Run: headless pygame with SDL's dummy video driver; simulated clock (each Clock.tick advances the game by its frame time, no real sleeping); random seed 0; keys injected as events and as key.get_pressed() state; mouse plan: one left click at the window centre at the start of phase 2, then a move to the lower-right quarter at the start of phase 3.
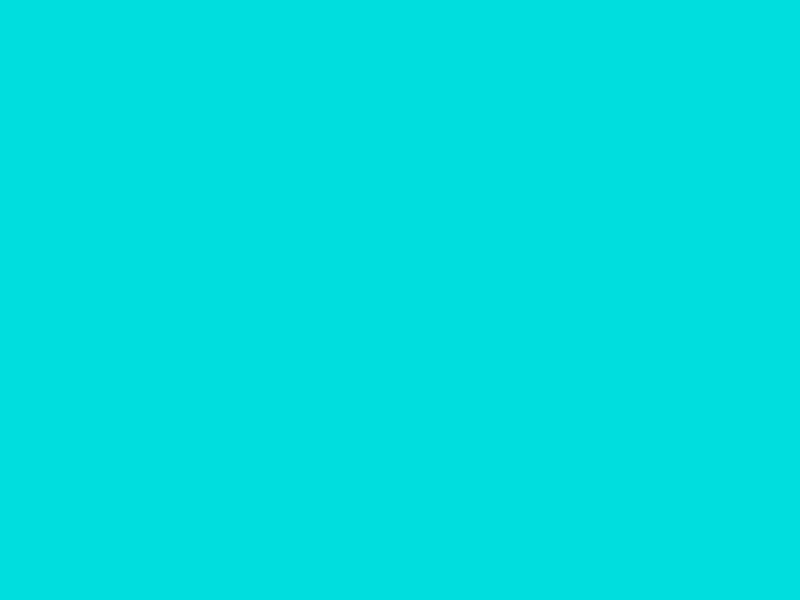
Frame 1 of 4 · flips 1–60 · no input
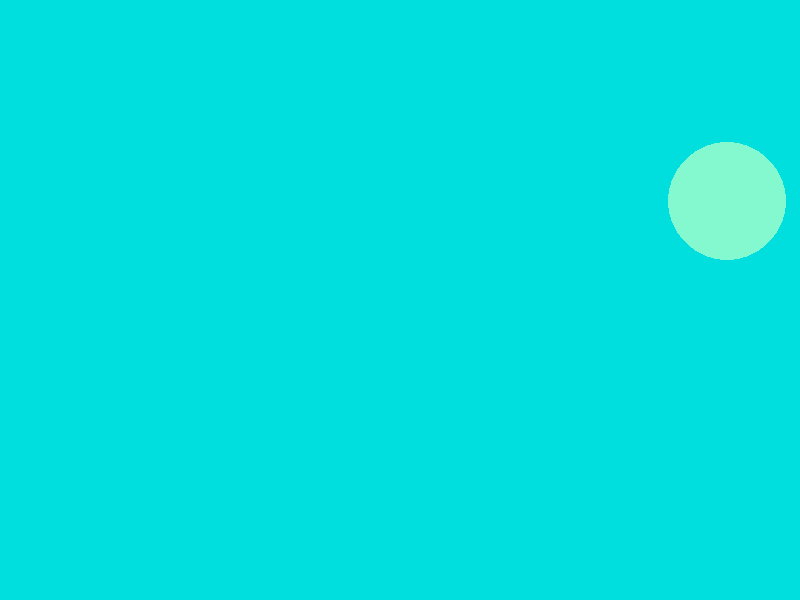
Frame 2 of 4 · flips 61–180 · clicked the window centre · tapped SPACE, RETURN · held RIGHT (→), D
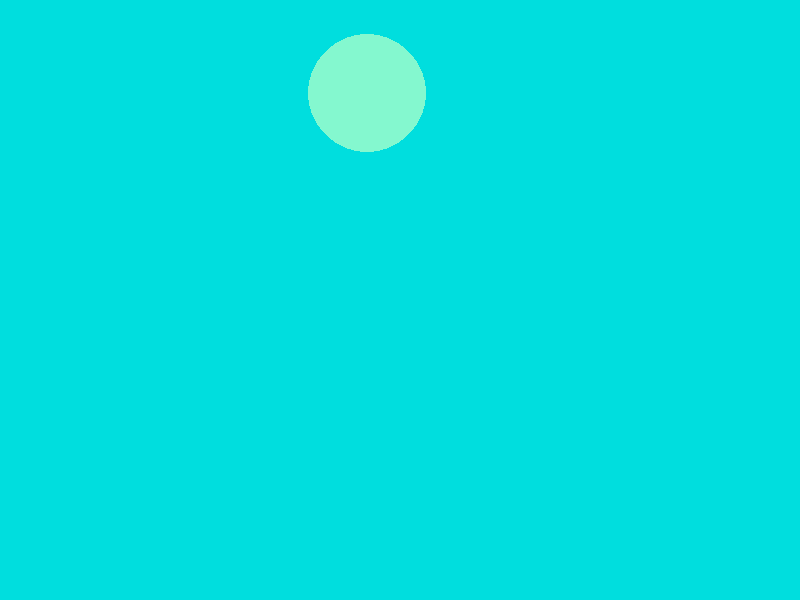
Frame 3 of 4 · flips 181–300 · moved the mouse to the lower-right quarter · held DOWN (↓), S
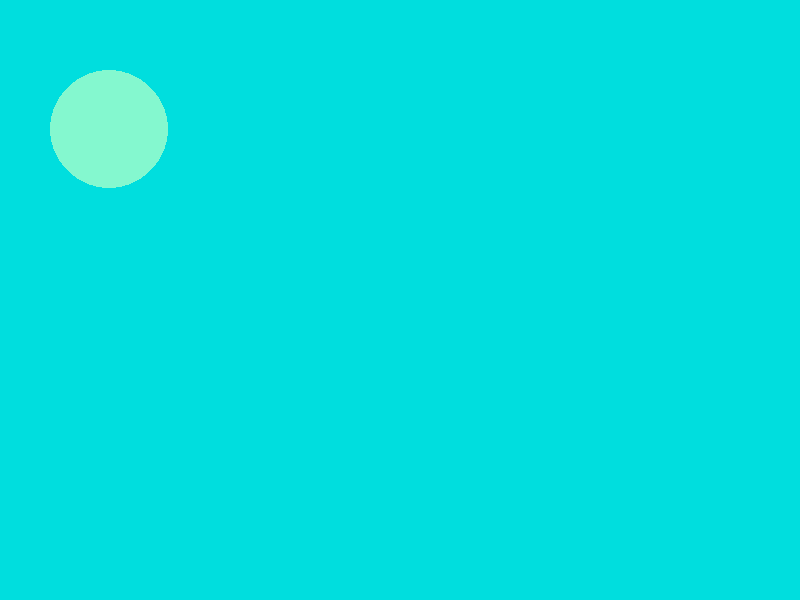
Frame 4 of 4 · flips 301–420 · held LEFT (←), A, UP (↑), W

The pygame program that drew these frames:

# encoding:utf-8
"""
author: wgc
version: 0.4
"""

# import tkinter
# import tkinter.messagebox
from enum import Enum, unique
from math import sqrt
from random import randint

import pygame
"""
基于tkinter模块的GUI


基本上使用tkinter来开发GUI应用需要以下5个步骤：
    1.导入tkinter模块中我们需要的东西。
    2.创建一个顶层窗口对象并用它来承载整个GUI应用。
    3.在顶层窗口对象上添加GUI组件。
    4.通过代码将这些GUI组件的功能组织起来。
    5.进入主事件循环(main loop)。
"""

# def main():
#     flag = True

#     # 修改标签上的文字
#     def change_label_text():
#         nonlocal flag
#         flag = not flag
#         # color, msg = ('red', 'Hello, world!')\
#         #     if flag else ('blue', 'Goodbye, world!')
#         # label.config(text=msg, fg=color)
#         color, msg = ('red', 'hello, world!')\
#             if flag else ('blue', 'byebye, world!')
#         label.config(text=msg, fg=color)

#     def confirm_to_quit():
#         if tkinter.messagebox.askokcancel('confirm', 'exit?'):
#             top.quit()

#     # 创建顶层窗口
#     top = tkinter.Tk()
#     # 设置窗口大小
#     top.geometry('960x640')
#     # 添加标题
#     top.title('TEST')
#     # 创建标签对象并添加到顶层窗口
#     label = tkinter.Label(top,
#                           text='Hello, world!',
#                           font='Arial -32',
#                           fg='red')
#     label.pack(expand=True)
#     # 创建一个装按钮的容器
#     panel = tkinter.Frame(top)
#     # 创建按钮对象 指定添加到哪个容器中 通过command参数修改绑定事件回调
#     button1 = tkinter.Button(panel, text='reset', command=change_label_text)
#     button1.pack(side='left')
#     button2 = tkinter.Button(panel, text='exit', command=confirm_to_quit)
#     button2.pack(side='right')
#     panel.pack(side='bottom')
#     # 开启主事件循环
#     tkinter.mainloop()
"""
使用Pygame进行游戏开发
Pygame是一个开源的Python模块，专门用于多媒体应用（如电子游戏）的开发，其中包含对图像、声音、视频、事件、碰撞等的支持。Pygame建立在SDL的基础上，SDL是一套跨平台的多媒体开发库，用C语言实现，被广泛的应用于游戏、模拟器、播放器等的开发。而Pygame让游戏开发者不再被底层语言束缚，可以更多的关注游戏的功能和逻辑。

下面我们来完成一个简单的小游戏，游戏的名字叫“大球吃小球”，当然完成这个游戏并不是重点，学会使用Pygame也不是重点，最重要的我们要在这个过程中体会如何使用前面讲解的面向对象程序设计，学会用这种编程思想去解决现实中的问题。
"""

# def main():
#     # 初始化导入的pygame中的模块
#     pygame.init()
#     # 初始化用于显示的窗口并设置窗口尺寸
#     screen = pygame.display.set_mode((800, 600))
#     # 设置当前窗口的标题
#     pygame.display.set_caption('TEST')
#     x, y = 50, 50
#     running = True
#     # 开启一个事件循环处理发生的事件
#     while running:
#         # 从消息队列中获取事件并对事件进行处理
#         for event in pygame.event.get():
#             if event.type == pygame.QUIT:
#                 running = False
#         # 设置窗口背景色
#         screen.fill((0, 222, 222))
#         # 绘制一个○，参数分别为：屏幕、颜色、圆心位置、半径、0表示填充○
#         pygame.draw.circle(screen, (
#             255,
#             0,
#             0,
#         ), (x, y), 30, 0)
#         # 刷新当前窗口（渲染窗口将绘制的图像呈现出来）
#         pygame.display.flip()
#         # 每隔50ms就改变小球的位置再刷新窗口
#         pygame.time.delay(50)
#         x, y = x + 5, y + 5
"""
添加碰撞检测
检测两个小球有没有碰撞其实非常简单，只需要检查球心的距离有没有小于两个球的半径之和。
为了制造出更多的小球，我们可以通过对鼠标事件的处理，在点击鼠标的位置创建颜色、大小和移动速度都随机的小球
"""


@unique
class Color(Enum):
    """color"""
    RED = (255, 0, 0)
    GREEN = (0, 255, 0)
    BLUE = (0, 0, 255)
    BLACK = (0, 0, 0)
    WHITE = (255, 255, 255)
    GRAY = (242, 242, 242)

    @staticmethod
    def random_color():
        """get color"""
        r = randint(0, 255)
        g = randint(0, 255)
        b = randint(0, 255)
        return (r, g, b)


class Ball(object):
    """ball"""
    def __init__(self, x, y, radius, sx, sy, color=Color.RED):
        self.x = x
        self.y = y
        self.radius = radius
        self.sx = sx
        self.sy = sy
        self.color = color
        self.alive = True

    def move(self, screen):
        self.x += self.sx
        self.y += self.sy
        if self.x - self.radius <= 0 or\
                self.x + self.radius >= screen.get_width():
            self.sx = -self.sx
        if self.y - self.radius <= 0 or\
                self.y + self.radius >= screen.get_height():
            self.sy = -self.sy

    def eat(self, other):
        if self.alive and other.alive and self != other:
            dx, dy = self.x - other.x, self.y - other.y
            distance = sqrt(dx * dx + dy * dy)
            if distance < self.radius + other.radius\
                    and self.radius > other.radius:
                other.alive = False
                self.radius = self.radius + int(other.radius * 0.146)

    def draw(self, screen):
        """在窗口上绘制球"""
        pygame.draw.circle(screen, self.color, (self.x, self.y), self.radius,
                           0)


def main():
    # 定义用来装所有球的容器
    balls = []
    # 初始化导入的pygame模块
    pygame.init()
    # 初始化用于显示的窗口并设置窗口尺寸
    screen = pygame.display.set_mode((800, 600))

    running = True
    # 开启一个事件循环处理发生的事件
    while running:
        # 从消息队列中获取事件并对事件进行处理
        for event in pygame.event.get():
            if event.type == pygame.QUIT:
                running = False
            if event.type == pygame.MOUSEBUTTONDOWN and event.button == 1:
                # 获取点击鼠标位置
                x, y = event.pos
                radius = randint(10, 100)
                sx, sy = randint(-10, 10), randint(-10, 10)
                color = Color.random_color()
                # 在点击位置创建一个球，并赋予其属性
                ball = Ball(x, y, radius, sx, sy, color)
                # 添加到列表容器中
                balls.append(ball)
        # 重绘
        screen.fill((0, 222, 222))
        # 遍历容器中的球，如果没被吃掉就绘制，吃掉了就移除
        for ball in balls:
            if ball.alive:
                ball.draw(screen)
            else:
                balls.remove(ball)
        pygame.display.flip()
        # 每隔50ms就改变小球的位置再刷新窗口
        pygame.time.delay(50)
        for ball in balls:
            ball.move(screen)
            # 再次遍历检测是否能吃掉其它球
            for other in balls:
                ball.eat(other)


if __name__ == '__main__':
    main()
